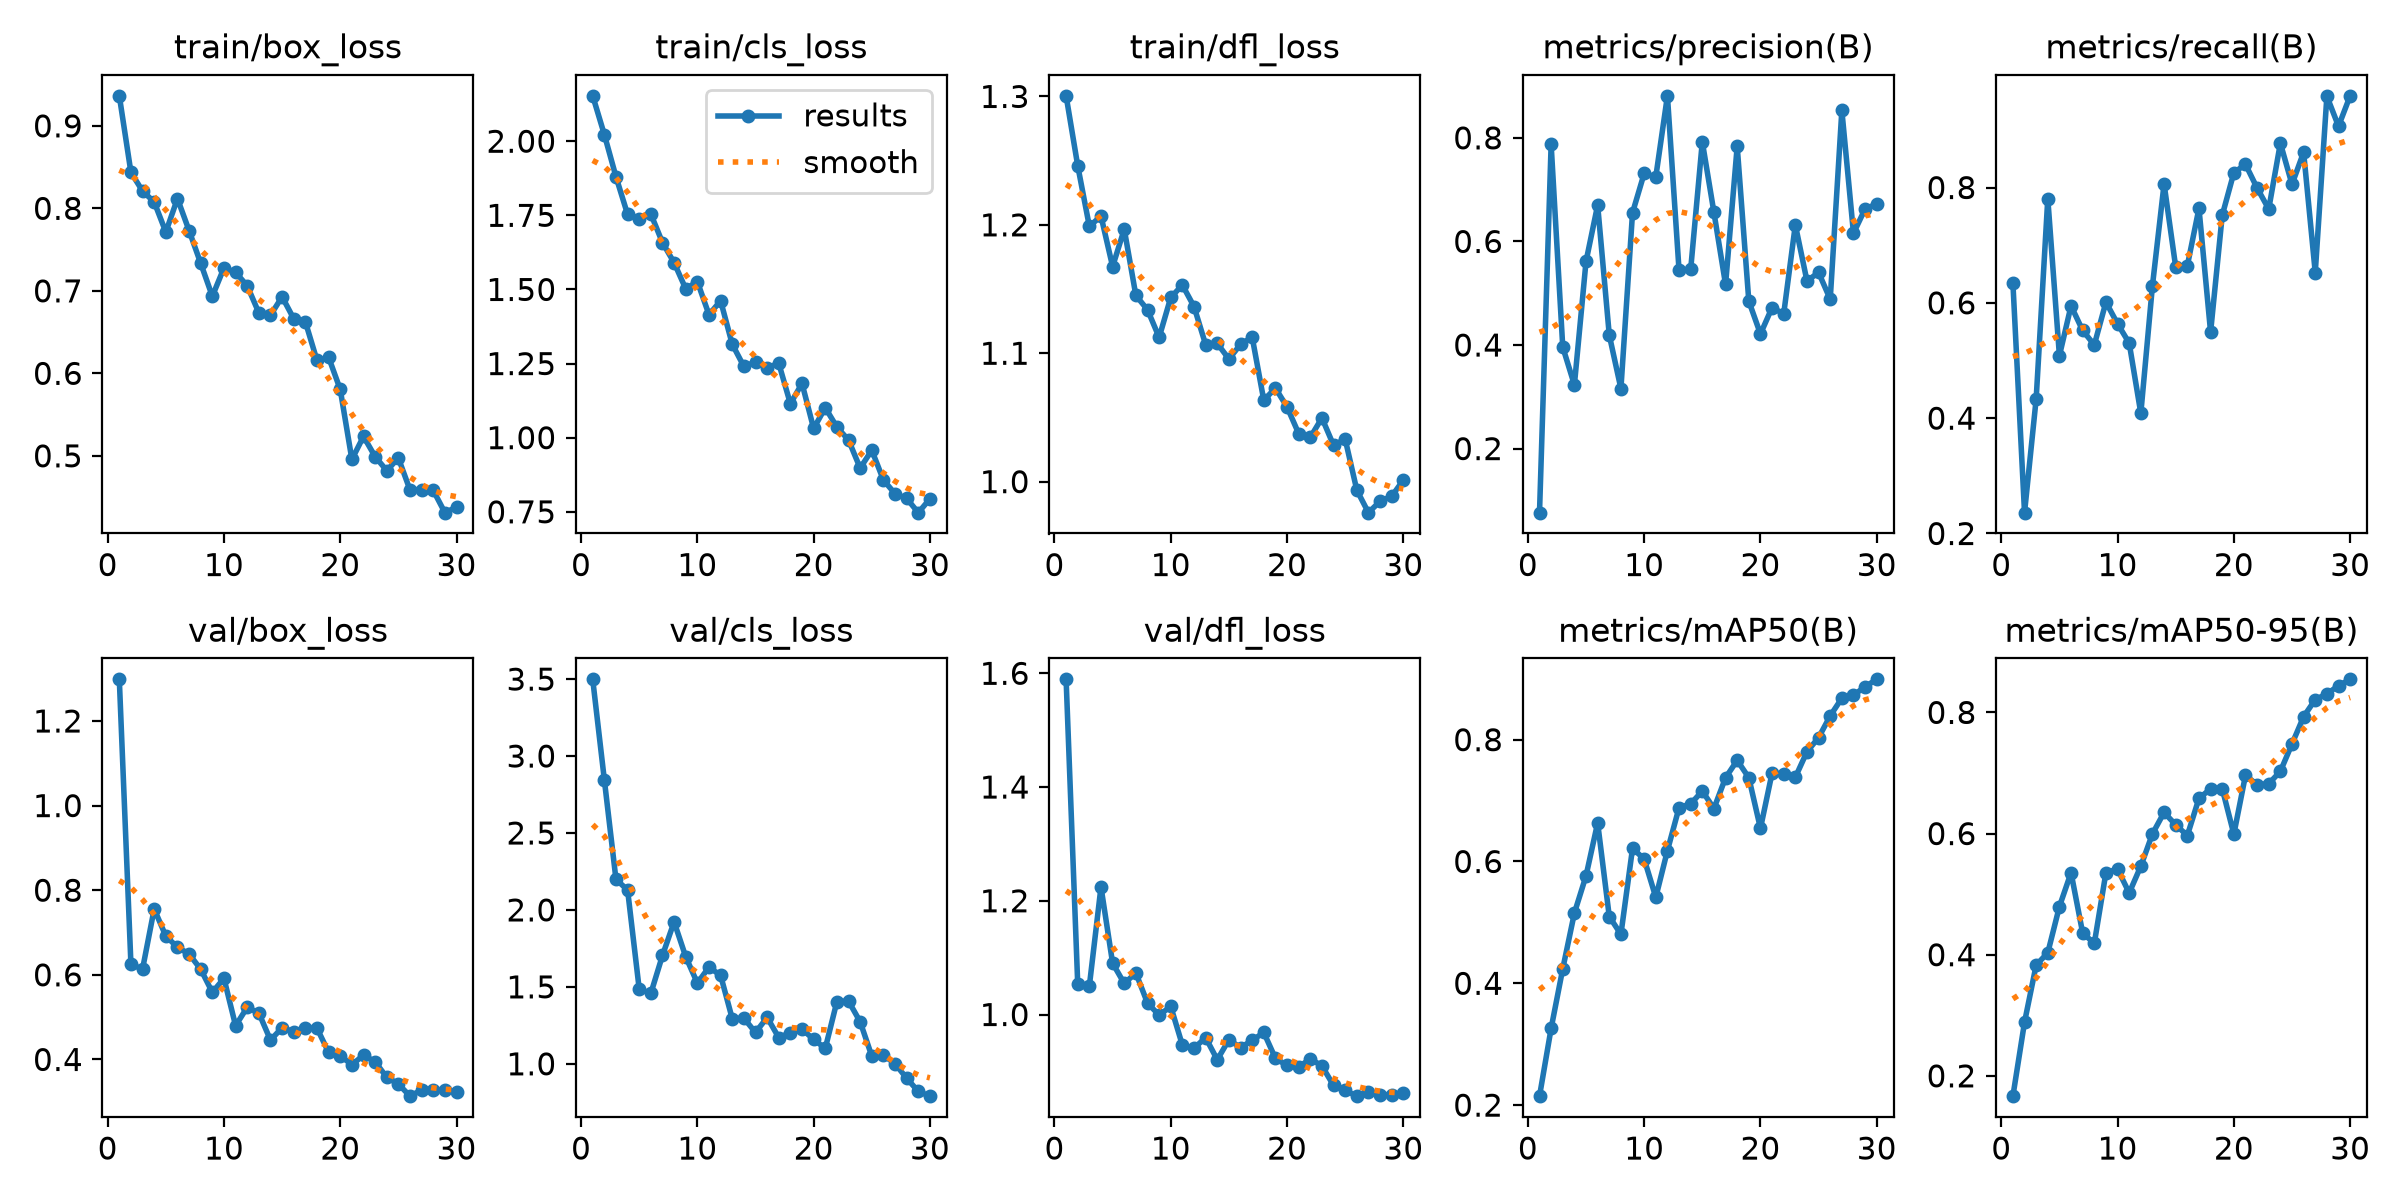

The file beside this chart, header and first rows:
epoch, time, train/box_loss, train/cls_loss, train/dfl_loss, metrics/precision(B), metrics/recall(B), metrics/mAP50(B), metrics/mAP50-95(B), val/box_loss, val/cls_loss, val/dfl_loss, lr/pg0, lr/pg1, lr/pg2
1, 129.8, 0.9364, 2.153, 1.3, 0.07629, 0.634, 0.2147, 0.1665, 1.298, 3.498, 1.589, 0.0003232, 0.0003232, 0.068
2, 179.4, 0.8436, 2.022, 1.246, 0.7872, 0.2361, 0.326, 0.2886, 0.6248, 2.846, 1.053, 0.0006349, 0.0006349, 0.03498
3, 268.8, 0.8209, 1.88, 1.199, 0.396, 0.4333, 0.4239, 0.3828, 0.6137, 2.199, 1.05, 0.0009246, 0.0009246, 0.001935
4, 387.3, 0.8077, 1.753, 1.207, 0.3229, 0.7807, 0.5153, 0.4032, 0.7558, 2.129, 1.224, 0.000901, 0.000901, 0.000901
5, 508.3, 0.7712, 1.739, 1.167, 0.5613, 0.5083, 0.5764, 0.4795, 0.6916, 1.485, 1.09, 0.000868, 0.000868, 0.000868
6, 630.3, 0.8118, 1.754, 1.197, 0.6702, 0.5948, 0.6635, 0.5354, 0.6653, 1.458, 1.055, 0.000835, 0.000835, 0.000835
7, 762.6, 0.7731, 1.658, 1.145, 0.4192, 0.552, 0.5097, 0.4357, 0.6492, 1.704, 1.073, 0.000802, 0.000802, 0.000802
8, 882.4, 0.7334, 1.59, 1.134, 0.3159, 0.5271, 0.4804, 0.4188, 0.6133, 1.922, 1.02, 0.000769, 0.000769, 0.000769
9, 1012, 0.6934, 1.502, 1.112, 0.6554, 0.6012, 0.6216, 0.5355, 0.5586, 1.696, 0.9989, 0.000736, 0.000736, 0.000736
10, 1133, 0.7278, 1.526, 1.143, 0.7312, 0.5636, 0.604, 0.5414, 0.5916, 1.525, 1.014, 0.000703, 0.000703, 0.000703
11, 1257, 0.7225, 1.415, 1.153, 0.7246, 0.5303, 0.5412, 0.502, 0.4798, 1.628, 0.9461, 0.00067, 0.00067, 0.00067
12, 1379, 0.7061, 1.462, 1.136, 0.8811, 0.4085, 0.6178, 0.5462, 0.5232, 1.575, 0.9408, 0.000637, 0.000637, 0.000637
13, 1504, 0.6734, 1.315, 1.107, 0.5441, 0.6298, 0.6884, 0.5995, 0.5098, 1.293, 0.9593, 0.000604, 0.000604, 0.000604
14, 1616, 0.6704, 1.24, 1.108, 0.5461, 0.8063, 0.6946, 0.6349, 0.4457, 1.297, 0.9205, 0.000571, 0.000571, 0.000571
15, 1746, 0.6928, 1.255, 1.095, 0.7925, 0.662, 0.7155, 0.6144, 0.475, 1.203, 0.9556, 0.000538, 0.000538, 0.000538
16, 1876, 0.6662, 1.236, 1.107, 0.6561, 0.6643, 0.687, 0.5967, 0.4655, 1.302, 0.9419, 0.000505, 0.000505, 0.000505
17, 2002, 0.6625, 1.251, 1.113, 0.5169, 0.7639, 0.7375, 0.6581, 0.4749, 1.17, 0.9544, 0.000472, 0.000472, 0.000472
18, 2131, 0.6156, 1.114, 1.063, 0.7837, 0.5492, 0.766, 0.6738, 0.4739, 1.202, 0.9684, 0.000439, 0.000439, 0.000439
19, 2246, 0.6195, 1.183, 1.073, 0.4847, 0.7517, 0.7376, 0.6742, 0.4167, 1.225, 0.9228, 0.000406, 0.000406, 0.000406
20, 2370, 0.5804, 1.031, 1.058, 0.4213, 0.8255, 0.6544, 0.5989, 0.4088, 1.159, 0.9103, 0.000373, 0.000373, 0.000373
21, 2496, 0.4956, 1.101, 1.037, 0.4723, 0.8403, 0.7454, 0.6961, 0.3875, 1.1, 0.9074, 0.00034, 0.00034, 0.00034
22, 2625, 0.5235, 1.036, 1.034, 0.4602, 0.7991, 0.7429, 0.6808, 0.4101, 1.405, 0.9224, 0.000307, 0.000307, 0.000307
23, 2752, 0.499, 0.9921, 1.05, 0.632, 0.7627, 0.7382, 0.6823, 0.3945, 1.407, 0.9095, 0.000274, 0.000274, 0.000274
24, 2870, 0.4821, 0.8973, 1.028, 0.5237, 0.8769, 0.7802, 0.7027, 0.3577, 1.273, 0.8752, 0.000241, 0.000241, 0.000241
25, 2998, 0.4973, 0.9577, 1.033, 0.54, 0.8056, 0.8034, 0.7479, 0.3419, 1.05, 0.8665, 0.000208, 0.000208, 0.000208
26, 3305, 0.4586, 0.857, 0.9934, 0.4883, 0.8611, 0.8391, 0.793, 0.3132, 1.055, 0.8564, 0.000175, 0.000175, 0.000175
27, 3434, 0.4592, 0.8111, 0.9758, 0.8529, 0.6525, 0.8681, 0.8212, 0.328, 1.001, 0.8643, 0.000142, 0.000142, 0.000142
28, 3566, 0.4581, 0.7949, 0.9848, 0.6158, 0.9583, 0.873, 0.8305, 0.3271, 0.9061, 0.8585, 0.000109, 0.000109, 0.000109
29, 3723, 0.4311, 0.7471, 0.9886, 0.6628, 0.9063, 0.887, 0.8441, 0.3277, 0.8207, 0.8591, 7.6e-05, 7.6e-05, 7.6e-05
30, 3805, 0.4378, 0.7937, 1.001, 0.6722, 0.959, 0.8991, 0.8546, 0.3228, 0.7898, 0.8619, 4.3e-05, 4.3e-05, 4.3e-05
